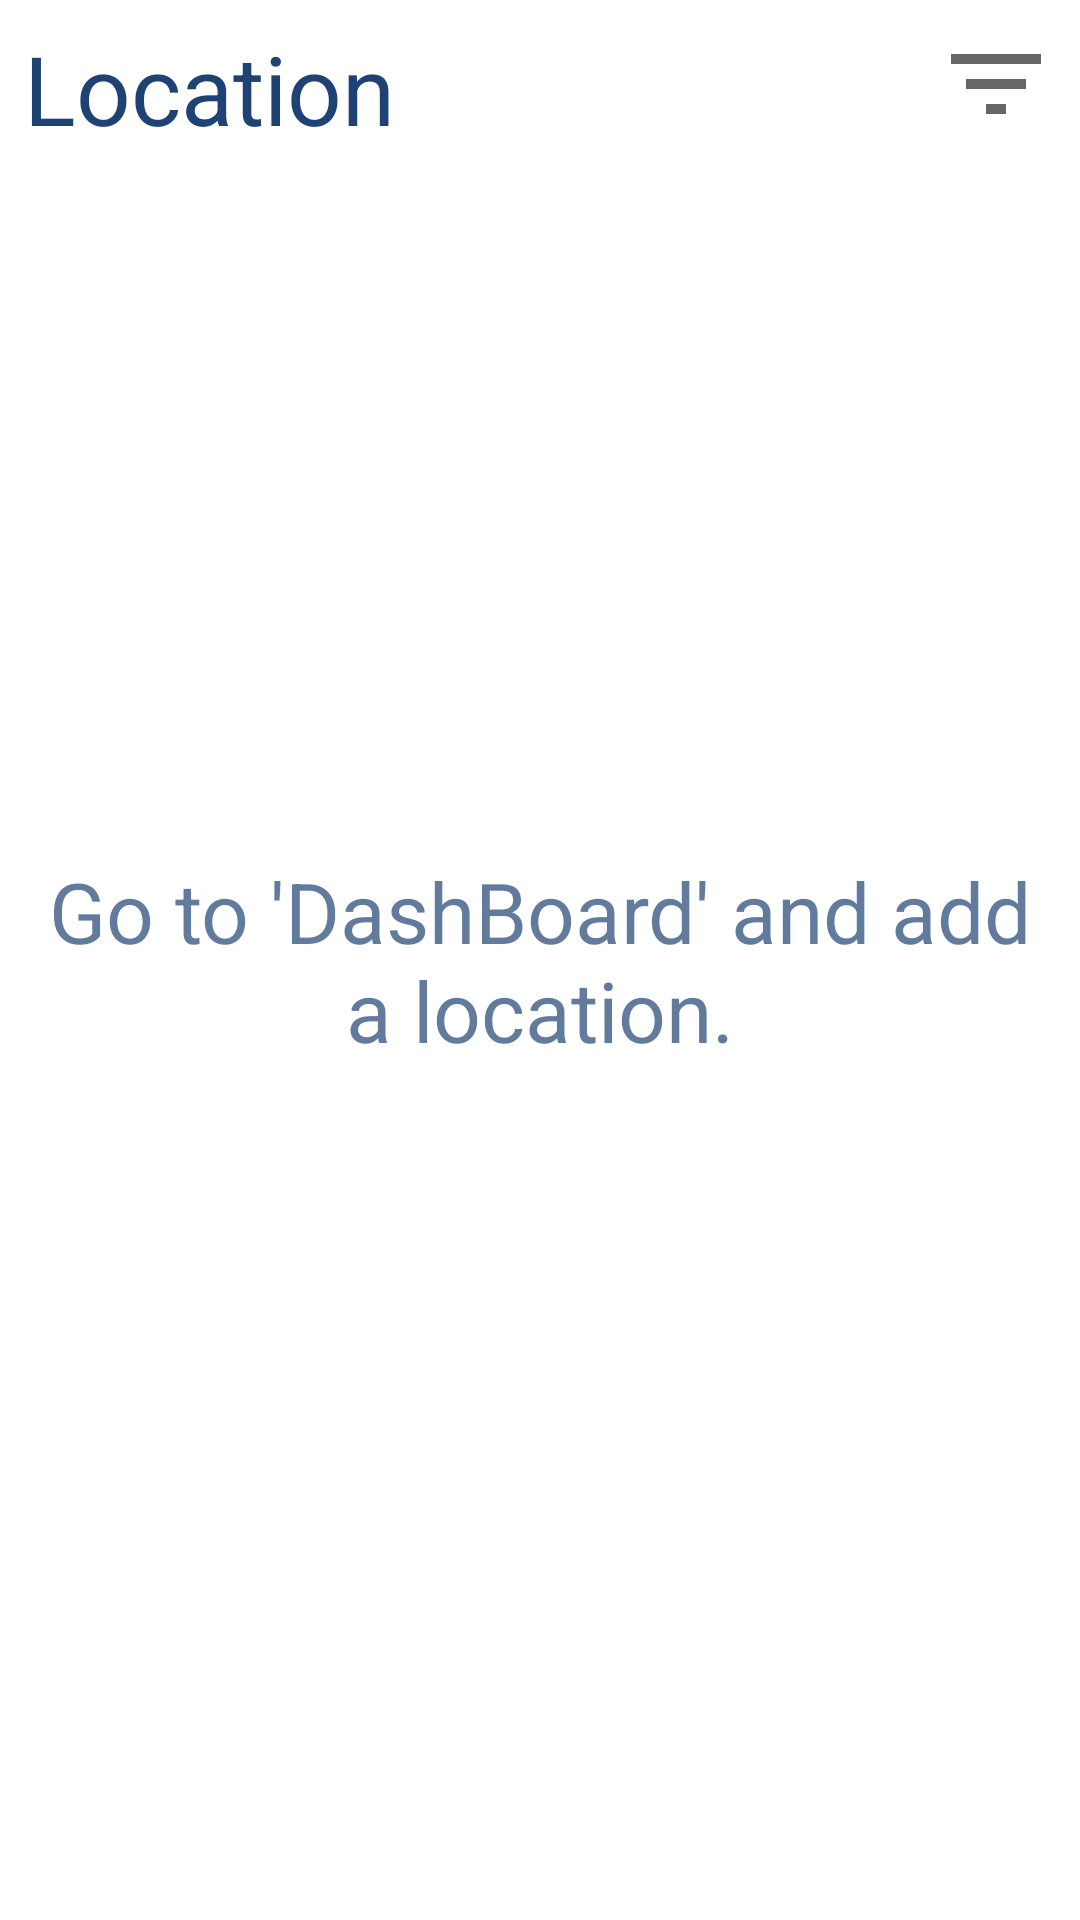

Android layout source for this screen:
<!-- AndroidManifest.xml: application theme Theme.SQan -->
<!-- res/layout/location_fragment.xml -->
<?xml version="1.0" encoding="utf-8"?>
<androidx.constraintlayout.widget.ConstraintLayout xmlns:android="http://schemas.android.com/apk/res/android"
    android:layout_width="match_parent"
    android:layout_height="match_parent"
    android:padding="8dp"
    xmlns:app="http://schemas.android.com/apk/res-auto">

    <ProgressBar
        android:id="@+id/progressBar"
        android:layout_width="match_parent"
        android:layout_height="wrap_content"
        android:indeterminateTint="@color/midnight_blue"
        android:indeterminateOnly="true"
        android:indeterminateBehavior="cycle"
        android:visibility="gone"
        style="@style/Widget.AppCompat.ProgressBar.Horizontal"
        app:layout_constraintTop_toTopOf="parent"/>

    <TextView
        android:id="@+id/tvLocation"
        android:layout_width="wrap_content"
        android:layout_height="wrap_content"
        android:text="@string/location"
        android:textSize="32sp"
        android:textColor="@color/midnight_blue"
        app:layout_constraintStart_toStartOf="parent"
        app:layout_constraintTop_toBottomOf="@id/progressBar"/>

    <TextView
        android:id="@+id/tvInfo"
        android:layout_width="0dp"
        android:layout_height="wrap_content"
        android:text="@string/info"
        android:textSize="28sp"
        android:gravity="center"
        android:alpha="0.7"
        android:textColor="@color/midnight_blue"
        app:layout_constraintEnd_toEndOf="parent"
        app:layout_constraintStart_toStartOf="parent"
        app:layout_constraintTop_toTopOf="parent"
        app:layout_constraintBottom_toBottomOf="parent"/>

    <ImageButton
        android:id="@+id/ibFilter"
        android:layout_width="wrap_content"
        android:layout_height="wrap_content"
        android:src="@drawable/ic_filter"
        android:foregroundTint="@color/midnight_blue"
        android:background="@color/transparent"
        app:layout_constraintEnd_toEndOf="parent"
        app:layout_constraintTop_toBottomOf="@id/progressBar"/>

    <androidx.recyclerview.widget.RecyclerView
        android:id="@+id/rvLocations"
        android:layout_width="match_parent"
        android:layout_height="0dp"
        android:layout_marginTop="8dp"
        app:layoutManager="androidx.recyclerview.widget.GridLayoutManager"
        app:spanCount="2"
        app:layout_constraintStart_toStartOf="parent"
        app:layout_constraintTop_toBottomOf="@id/tvLocation"
        app:layout_constraintBottom_toBottomOf="parent"/>

</androidx.constraintlayout.widget.ConstraintLayout>
<!-- resources referenced by this layout -->
<resources>
  <color name="midnight_blue">#1e4273</color>
  <color name="transparent">#00000000</color>
  <!-- drawable ic_filter (drawable) -->
  <vector android:height="40dp" android:tint="?attr/colorControlNormal"
      android:viewportHeight="24" android:viewportWidth="24"
      android:width="40dp" xmlns:android="http://schemas.android.com/apk/res/android">
      <path android:fillColor="@android:color/white" android:pathData="M10,18h4v-2h-4v2zM3,6v2h18L21,6L3,6zM6,13h12v-2L6,11v2z"/>
  </vector>
  <string name="info">Go to \'DashBoard\' and add a location.</string>
  <string name="location">Location</string>
  <style name="Theme.SQan" parent="Theme.MaterialComponents.DayNight.DarkActionBar">
          
          <item name="colorPrimary">@color/purple_500</item>
          <item name="colorPrimaryVariant">@color/purple_700</item>
          <item name="colorOnPrimary">@color/white</item>
          
          <item name="colorSecondary">@color/teal_200</item>
          <item name="colorSecondaryVariant">@color/teal_700</item>
          <item name="colorOnSecondary">@color/black</item>
          
          <item name="android:statusBarColor" tools:targetApi="l">?attr/colorPrimaryVariant</item>
          
      </style>
  <color name="purple_500">#FF6200EE</color>
  <color name="purple_700">#FF3700B3</color>
  <color name="white">#FFFFFFFF</color>
  <color name="teal_200">#FF03DAC5</color>
  <color name="teal_700">#FF018786</color>
  <color name="black">#FF000000</color>
</resources>
